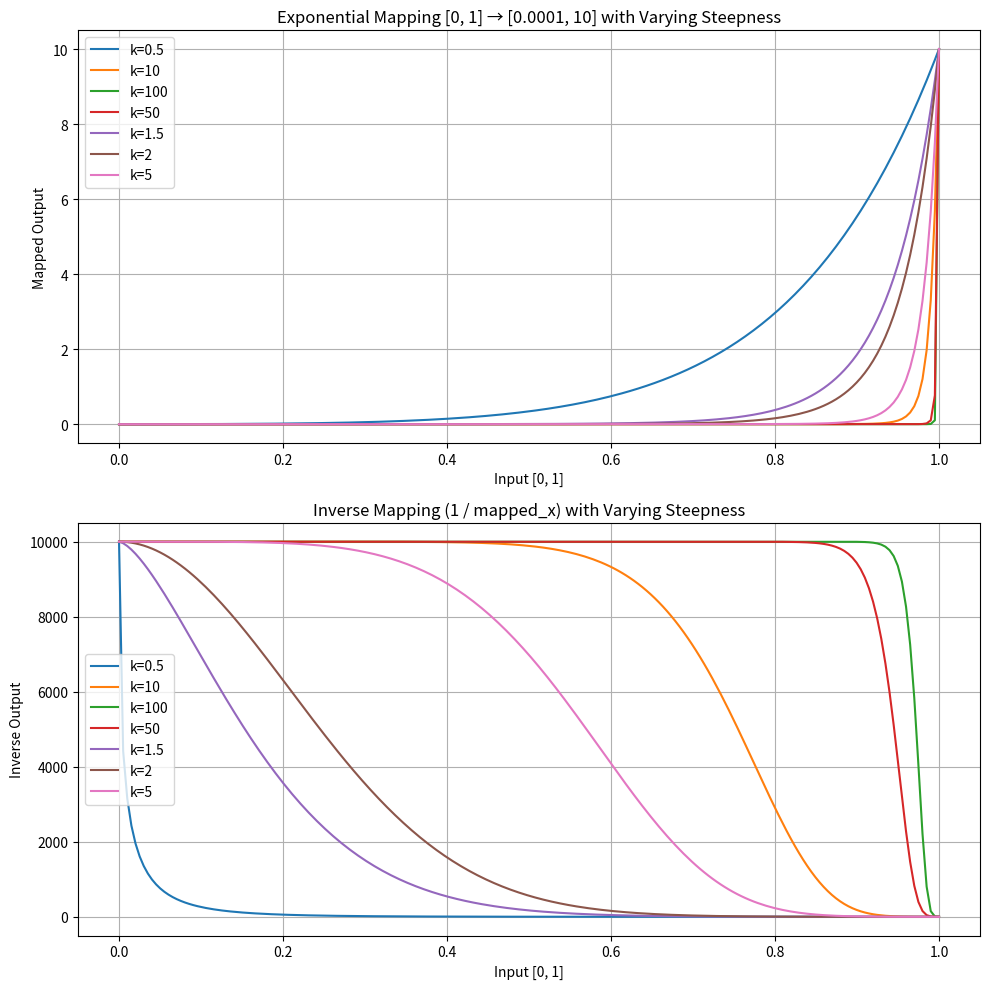

The matplotlib source for this figure:
import numpy as np
import matplotlib.pyplot as plt

# Define the input range [0, 1]
x = np.linspace(0, 1, 200)

# Exponential output range bounds
a, b = 0.0001, 10

# Different steepness parameters to explore
k_values = [0.5, 10, 100, 50, 1.5, 2, 5]

# Set up plots
fig, axes = plt.subplots(2, 1, figsize=(10, 10))

# Plot exponential mappings
for k in k_values:
    mapped_x = a * (b / a) ** (x ** k)
    axes[0].plot(x, mapped_x, label=f'k={k}')

axes[0].set_title('Exponential Mapping [0, 1] → [0.0001, 10] with Varying Steepness')
axes[0].set_xlabel('Input [0, 1]')
axes[0].set_ylabel('Mapped Output')
axes[0].grid(True)
axes[0].legend()

# Plot inverse mappings (1 / mapped_x)
for k in k_values:
    mapped_x = a * (b / a) ** (x ** k)
    inverse_x = 1 / mapped_x
    axes[1].plot(x, inverse_x, label=f'k={k}')

axes[1].set_title('Inverse Mapping (1 / mapped_x) with Varying Steepness')
axes[1].set_xlabel('Input [0, 1]')
axes[1].set_ylabel('Inverse Output')
axes[1].grid(True)
axes[1].legend()

plt.tight_layout()
plt.show()
